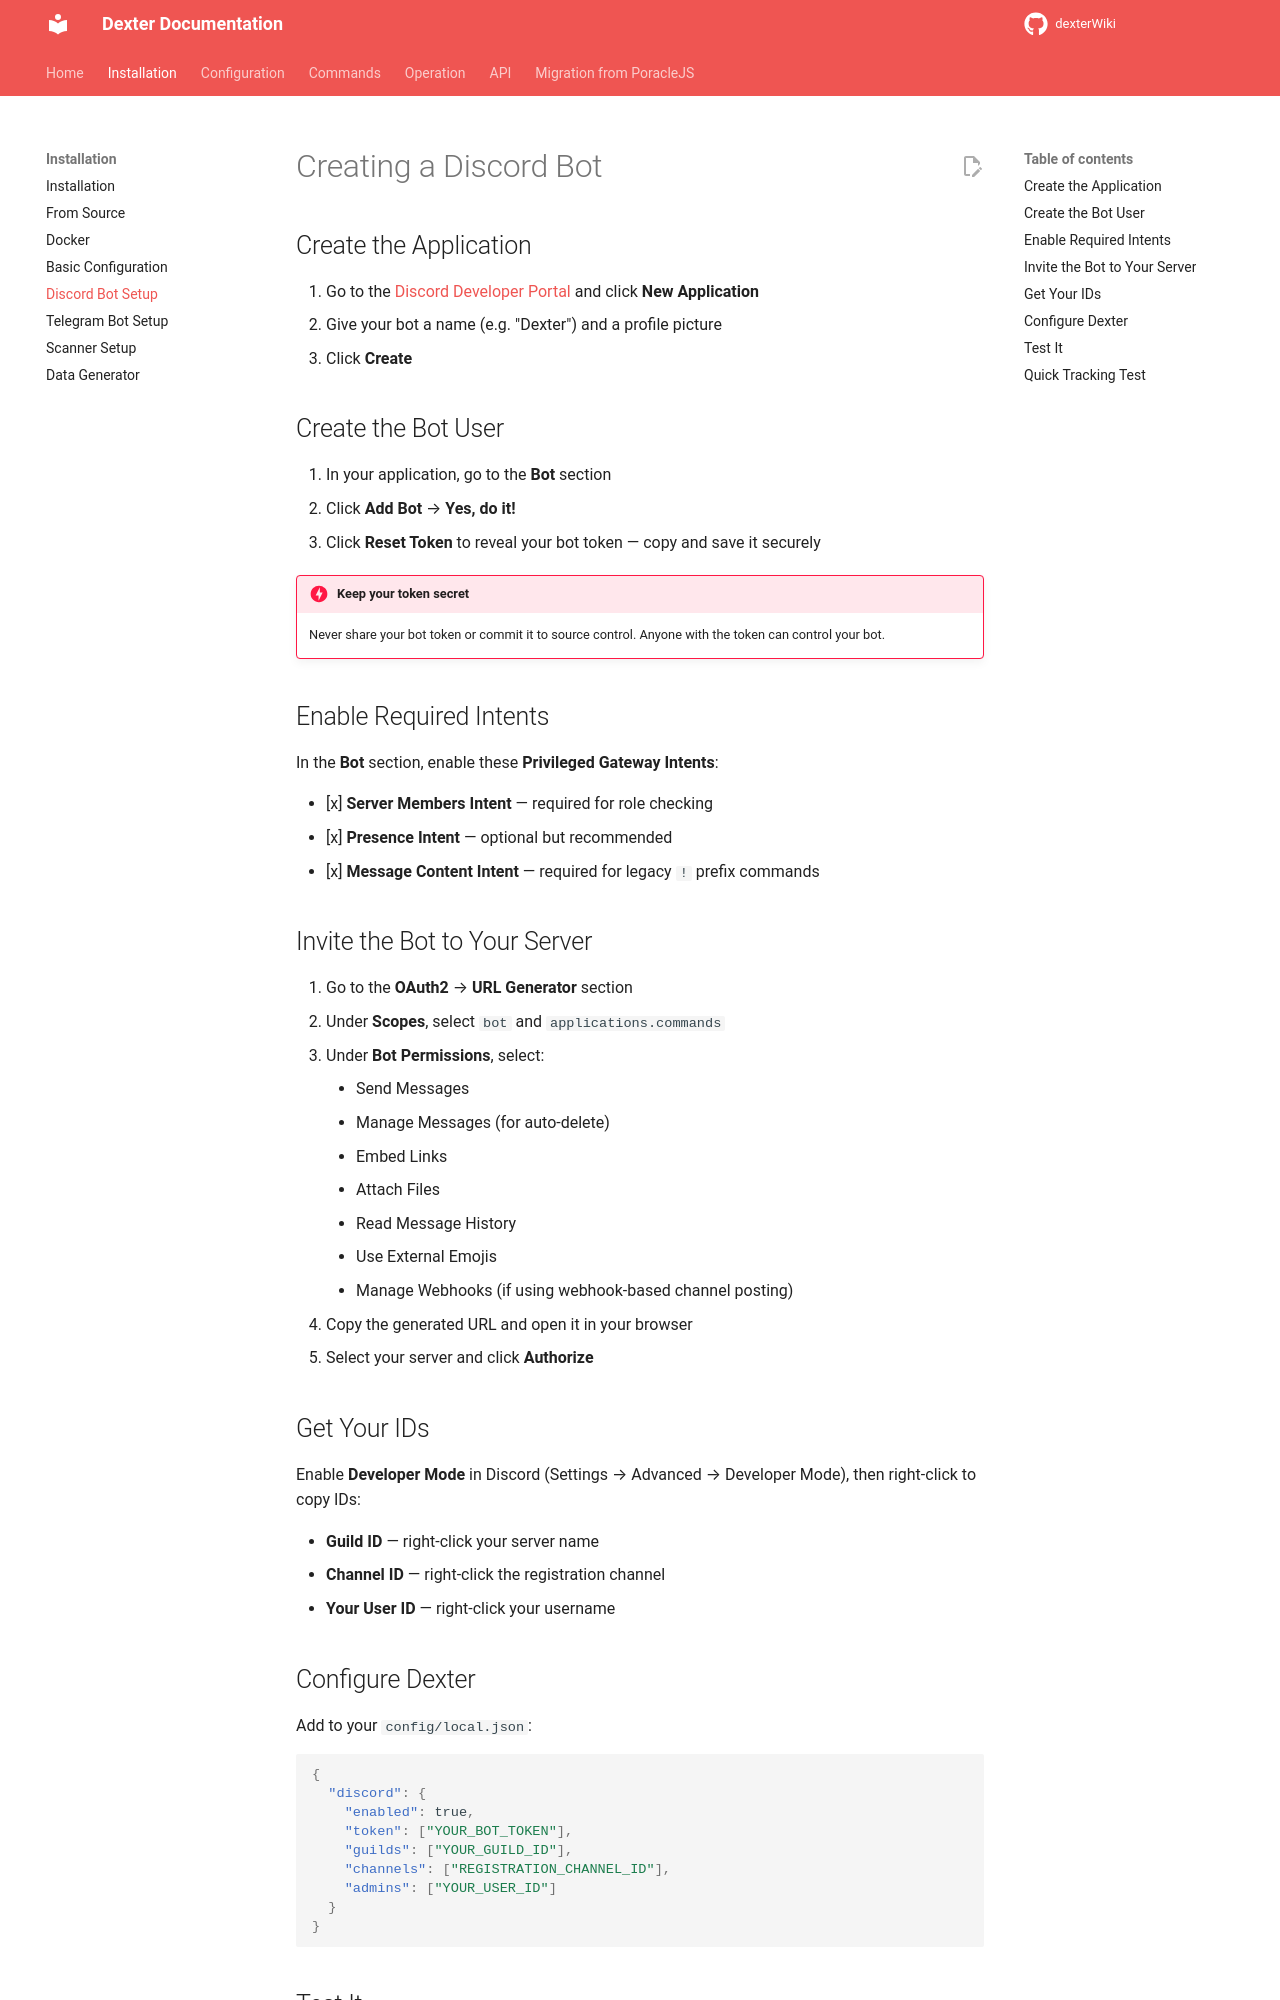

repository: roundaboutluke/dexterWiki · page: installation/discord-bot/index.html · generator: mkdocs

# Creating a Discord Bot

## Create the Application

1. Go to the [Discord Developer Portal](https://discord.com/developers/applications) and click **New Application**
2. Give your bot a name (e.g. "Dexter") and a profile picture
3. Click **Create**

## Create the Bot User

1. In your application, go to the **Bot** section
2. Click **Add Bot** → **Yes, do it!**
3. Click **Reset Token** to reveal your bot token — copy and save it securely

!!! danger "Keep your token secret"
    Never share your bot token or commit it to source control. Anyone with the token can control your bot.

## Enable Required Intents

In the **Bot** section, enable these **Privileged Gateway Intents**:

- [x] **Server Members Intent** — required for role checking
- [x] **Presence Intent** — optional but recommended
- [x] **Message Content Intent** — required for legacy `!` prefix commands

## Invite the Bot to Your Server

1. Go to the **OAuth2** → **URL Generator** section
2. Under **Scopes**, select `bot` and `applications.commands`
3. Under **Bot Permissions**, select:
    - Send Messages
    - Manage Messages (for auto-delete)
    - Embed Links
    - Attach Files
    - Read Message History
    - Use External Emojis
    - Manage Webhooks (if using webhook-based channel posting)
4. Copy the generated URL and open it in your browser
5. Select your server and click **Authorize**

## Get Your IDs

Enable **Developer Mode** in Discord (Settings → Advanced → Developer Mode), then right-click to copy IDs:

- **Guild ID** — right-click your server name
- **Channel ID** — right-click the registration channel
- **Your User ID** — right-click your username
